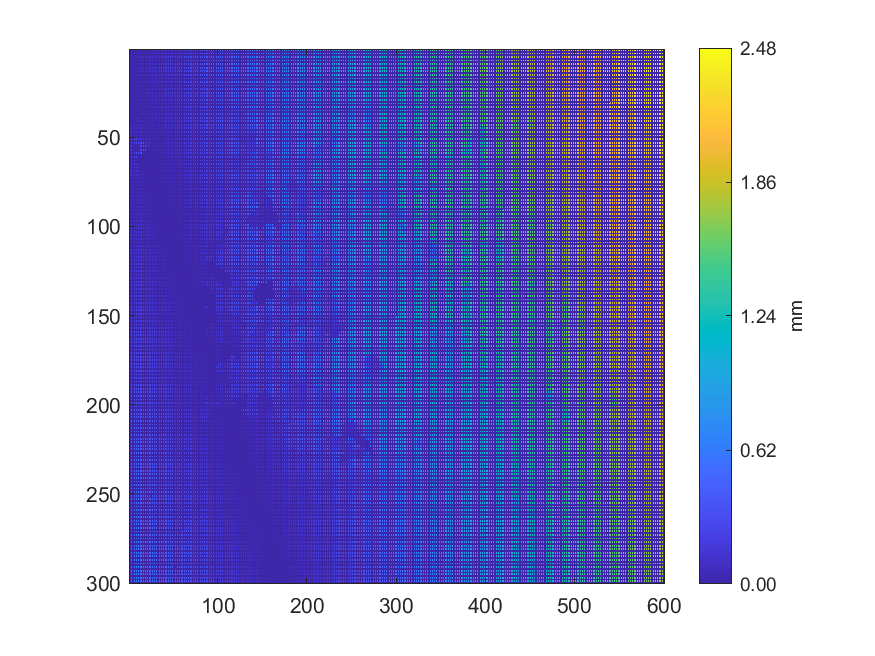

Data behind this chart, as committed beside it:
0.0801048, 0, 0.0567199, 0, 0.0760038, 0, 0.0774149, 0, 0.0773479, 0, 0.0937293, 0, 0.13498, 0, 0.114933, 0, 0.11708, 0, 0.116263, 0, 0.145285, 0, 0.147553, 0
0, 0, 0, 0, 0, 0, 0, 0, 0, 0, 0, 0, 0, 0, 0, 0, 0, 0, 0, 0, 0, 0, 0, 0
0.07371, 0, 0.05617, 0, 0.07901, 0, 0.1111, 0, 0.08326, 0, 0.1015, 0, 0.1228, 0, 0.1377, 0, 0.1446, 0, 0.1004, 0, 0.1129, 0, 0.124, 0
0, 0, 0, 0, 0, 0, 0, 0, 0, 0, 0, 0, 0, 0, 0, 0, 0, 0, 0, 0, 0, 0, 0, 0
0.06534, 0, 0.06016, 0, 0.07569, 0, 0.07546, 0, 0.07502, 0, 0.09221, 0, 0.07307, 0, 0.1361, 0, 0.1093, 0, 0.1314, 0, 0.1304, 0, 0.1454, 0
0, 0, 0, 0, 0, 0, 0, 0, 0, 0, 0, 0, 0, 0, 0, 0, 0, 0, 0, 0, 0, 0, 0, 0
0.02125, 0, 0.03062, 0, 0.07188, 0, 0.06751, 0, 0.06527, 0, 0.06928, 0, 0.07601, 0, 0.09721, 0, 0.09481, 0, 0.09594, 0, 0.1439, 0, 0.1361, 0
0, 0, 0, 0, 0, 0, 0, 0, 0, 0, 0, 0, 0, 0, 0, 0, 0, 0, 0, 0, 0, 0, 0, 0
0.02729, 0, 0.03659, 0, 0.03815, 0, 0.08628, 0, 0.06275, 0, 0.08178, 0, 0.07932, 0, 0.09949, 0, 0.1405, 0, 0.09993, 0, 0.1347, 0, 0.1266, 0
0, 0, 0, 0, 0, 0, 0, 0, 0, 0, 0, 0, 0, 0, 0, 0, 0, 0, 0, 0, 0, 0, 0, 0
0.06865, 0, 0.0547, 0, 0.05411, 0, 0.08636, 0, 0.05405, 0, 0.1011, 0, 0.0862, 0, 0.0868, 0, 0.09042, 0, 0.09386, 0, 0.1351, 0, 0.1234, 0
0, 0, 0, 0, 0, 0, 0, 0, 0, 0, 0, 0, 0, 0, 0, 0, 0, 0, 0, 0, 0, 0, 0, 0
0.0575, 0, 0.03538, 0, 0.05743, 0, 0.07985, 0, 0.0595, 0, 0.07703, 0, 0.08919, 0, 0.1174, 0, 0.1005, 0, 0.1015, 0, 0.1132, 0, 0.1282, 0
0, 0, 0, 0, 0, 0, 0, 0, 0, 0, 0, 0, 0, 0, 0, 0, 0, 0, 0, 0, 0, 0, 0, 0
0.01944, 0, 0.04893, 0, 0.06863, 0, 0.05058, 0, 0.06954, 0, 0.0663, 0, 0.08783, 0, 0.1108, 0, 0.1071, 0, 0.1151, 0, 0.09099, 0, 0.1281, 0
0, 0, 0, 0, 0, 0, 0, 0, 0, 0, 0, 0, 0, 0, 0, 0, 0, 0, 0, 0, 0, 0, 0, 0
0.03381, 0, 0.04144, 0, 0.03748, 0, 0.06812, 0, 0.03871, 0, 0.07872, 0, 0.07965, 0, 0.07465, 0, 0.1004, 0, 0.09369, 0, 0.1098, 0, 0.1213, 0
0, 0, 0, 0, 0, 0, 0, 0, 0, 0, 0, 0, 0, 0, 0, 0, 0, 0, 0, 0, 0, 0, 0, 0
0.01588, 0, 0.018, 0, 0.03685, 0, 0.03146, 0, 0.05241, 0, 0.05248, 0, 0.06608, 0, 0.09396, 0, 0.1009, 0, 0.08939, 0, 0.1073, 0, 0.1078, 0
0, 0, 0, 0, 0, 0, 0, 0, 0, 0, 0, 0, 0, 0, 0, 0, 0, 0, 0, 0, 0, 0, 0, 0
0.01001, 0, 0.04051, 0, 0.0243, 0, 0.0303, 0, 0.05991, 0, 0.04145, 0, 0.07826, 0, 0.08534, 0, 0.07892, 0, 0.1004, 0, 0.08125, 0, 0.09013, 0
0, 0, 0, 0, 0, 0, 0, 0, 0, 0, 0, 0, 0, 0, 0, 0, 0, 0, 0, 0, 0, 0, 0, 0
0.01504, 0, 0.05158, 0, 0.02239, 0, 0.02389, 0, 0.04508, 0, 0.04419, 0, 0.04059, 0, 0.06264, 0, 0.05592, 0, 0.08277, 0, 0.0795, 0, 0.1102, 0
0, 0, 0, 0, 0, 0, 0, 0, 0, 0, 0, 0, 0, 0, 0, 0, 0, 0, 0, 0, 0, 0, 0, 0
0.004151, 0, 0.007521, 0, 0.02151, 0, 0.04501, 0, 0.0348, 0, 0.06037, 0, 0.05835, 0, 0.08036, 0, 0.06289, 0, 0.07119, 0, 0.1006, 0, 0.08305, 0
0, 0, 0, 0, 0, 0, 0, 0, 0, 0, 0, 0, 0, 0, 0, 0, 0, 0, 0, 0, 0, 0, 0, 0
0.05045, 0, 0.01809, 0, 0.00512, 0, 0.04997, 0, 0.04258, 0, 0.04583, 0, 0.07163, 0, 0.05525, 0, 0.07016, 0, 0.07682, 0, 0.07641, 0, 0.07509, 0
0, 0, 0, 0, 0, 0, 0, 0, 0, 0, 0, 0, 0, 0, 0, 0, 0, 0, 0, 0, 0, 0, 0, 0
0.01156, 0, 0.01067, 0, 0.006183, 0, 0.04873, 0, 0.04761, 0, 0.04771, 0, 0.04905, 0, 0.03789, 0, 0.07261, 0, 0.06207, 0, 0.06891, 0, 0.08155, 0
0, 0, 0, 0, 0, 0, 0, 0, 0, 0, 0, 0, 0, 0, 0, 0, 0, 0, 0, 0, 0, 0, 0, 0
0.007701, 0, 0.01511, 0, 0.03535, 0, 0.04251, 0, 0.02025, 0, 0.04765, 0, 0.04464, 0, 0.03213, 0, 0.05535, 0, 0.05319, 0, 0.05124, 0, 0.07946, 0
0, 0, 0, 0, 0, 0, 0, 0, 0, 0, 0, 0, 0, 0, 0, 0, 0, 0, 0, 0, 0, 0, 0, 0
0.02913, 0, 0.005532, 0, 0.02324, 0, 0.01507, 0, 0.01677, 0, 0.06572, 0, 0.01693, 0, 0.06791, 0, 0.06513, 0, 0.05105, 0, 0.1011, 0, 0.07359, 0
0, 0, 0, 0, 0, 0, 0, 0, 0, 0, 0, 0, 0, 0, 0, 0, 0, 0, 0, 0, 0, 0, 0, 0
0.01745, 0, 0.04704, 0, 0.00953, 0, 0.03686, 0, 0.007505, 0, 0.02098, 0, 0.01194, 0, 0.06771, 0, 0.03959, 0, 0.05945, 0, 0.07896, 0, 0.06967, 0
0, 0, 0, 0, 0, 0, 0, 0, 0, 0, 0, 0, 0, 0, 0, 0, 0, 0, 0, 0, 0, 0, 0, 0
0.03252, 0, 0.01808, 0, 0.009579, 0, 0.07841, 0, 0.01863, 0, 0.004555, 0, 0.01658, 0, 0.06024, 0, 0.0591, 0, 0.05995, 0, 0.04475, 0, 0.06517, 0
0, 0, 0, 0, 0, 0, 0, 0, 0, 0, 0, 0, 0, 0, 0, 0, 0, 0, 0, 0, 0, 0, 0, 0
0.03036, 0, 0.04019, 0, 0.07456, 0, 0.05889, 0, 0.08849, 0, 0.07497, 0, 0.0541, 0, 0.03845, 0, 0.03147, 0, 0.04866, 0, 0.05578, 0, 0.04929, 0
0, 0, 0, 0, 0, 0, 0, 0, 0, 0, 0, 0, 0, 0, 0, 0, 0, 0, 0, 0, 0, 0, 0, 0
0.3642, 0, 0.02611, 0, 0.02807, 0, 0.08037, 0, 0.08263, 0, 0.07821, 0, 0.09383, 0, 0.07616, 0, 0.05164, 0, 0.0313, 0, 0.03089, 0, 0.04647, 0
0, 0, 0, 0, 0, 0, 0, 0, 0, 0, 0, 0, 0, 0, 0, 0, 0, 0, 0, 0, 0, 0, 0, 0
0.3082, 0, 0.1496, 0, 0.1796, 0, 0.1601, 0, 0.09035, 0, 0.1031, 0, 0.09077, 0, 0.08793, 0, 0.09262, 0, 0.07381, 0, 0.059, 0, 0.05952, 0
0, 0, 0, 0, 0, 0, 0, 0, 0, 0, 0, 0, 0, 0, 0, 0, 0, 0, 0, 0, 0, 0, 0, 0
0.2198, 0, 0.1677, 0, 0.1427, 0, 0.1406, 0, 0.1452, 0, 0.1068, 0, 0.1208, 0, 0.09256, 0, 0.09441, 0, 0.08124, 0, 0.055, 0, 0.04861, 0
0, 0, 0, 0, 0, 0, 0, 0, 0, 0, 0, 0, 0, 0, 0, 0, 0, 0, 0, 0, 0, 0, 0, 0
0.18, 0, 0.2245, 0, 0.1529, 0, 0.1443, 0, 0.1638, 0, 0.1584, 0, 0.1153, 0, 0.1096, 0, 0.1105, 0, 0.08342, 0, 0.0627, 0, 0.03965, 0
0, 0, 0, 0, 0, 0, 0, 0, 0, 0, 0, 0, 0, 0, 0, 0, 0, 0, 0, 0, 0, 0, 0, 0
0.2336, 0, 0.2431, 0, 0.1755, 0, 0.2487, 0, 0.2041, 0, 0.1145, 0, 0.1785, 0, 0.1309, 0, 0.125, 0, 0.1281, 0, 0.1144, 0, 0.1133, 0
0, 0, 0, 0, 0, 0, 0, 0, 0, 0, 0, 0, 0, 0, 0, 0, 0, 0, 0, 0, 0, 0, 0, 0
0.3064, 0, 0.235, 0, 0.2554, 0, 0.3044, 0, 0.3086, 0, 0.173, 0, 0.1649, 0, 0.1356, 0, 0.1278, 0, 0.1456, 0, 0.1203, 0, 0.1035, 0
0, 0, 0, 0, 0, 0, 0, 0, 0, 0, 0, 0, 0, 0, 0, 0, 0, 0, 0, 0, 0, 0, 0, 0
0.2614, 0, 0.2566, 0, 0.2566, 0, 0.2952, 0, 0.2865, 0, 0.3525, 0, 0.2699, 0, 0.3105, 0, 0.3262, 0, 0.1418, 0, 0.1521, 0, 0.1322, 0
0, 0, 0, 0, 0, 0, 0, 0, 0, 0, 0, 0, 0, 0, 0, 0, 0, 0, 0, 0, 0, 0, 0, 0
0.2802, 0, 0.315, 0, 0.2514, 0, 0.04732, 0, 0.04708, 0, 0.05828, 0, 0.2739, 0, 0.3006, 0, 0.3239, 0, 0.3244, 0, 0.1417, 0, 0.1622, 0
0, 0, 0, 0, 0, 0, 0, 0, 0, 0, 0, 0, 0, 0, 0, 0, 0, 0, 0, 0, 0, 0, 0, 0
0.317, 0, 0.2809, 0, 0.2801, 0, 0.03994, 0, 0.04777, 0, 0.05593, 0, 0.2773, 0, 0.3094, 0, 0.2905, 0, 0.3498, 0, 0.006629, 0, 0.00389, 0
0, 0, 0, 0, 0, 0, 0, 0, 0, 0, 0, 0, 0, 0, 0, 0, 0, 0, 0, 0, 0, 0, 0, 0
0.09838, 0, 0.2631, 0, 0.2752, 0, 0.2744, 0, 0.3177, 0, 0.3172, 0, 0.3218, 0, 0.3597, 0, 0.02043, 0, 0.01347, 0, 0.003768, 0, 0.006841, 0
0, 0, 0, 0, 0, 0, 0, 0, 0, 0, 0, 0, 0, 0, 0, 0, 0, 0, 0, 0, 0, 0, 0, 0
0.09294, 0, 0.2593, 0, 0.2188, 0, 0.2689, 0, 0.2803, 0, 0.02712, 0, 0.03983, 0, 0.004604, 0, 0.03172, 0, 0.004676, 0, 0.01001, 0, 0.01225, 0
... 239 more rows
